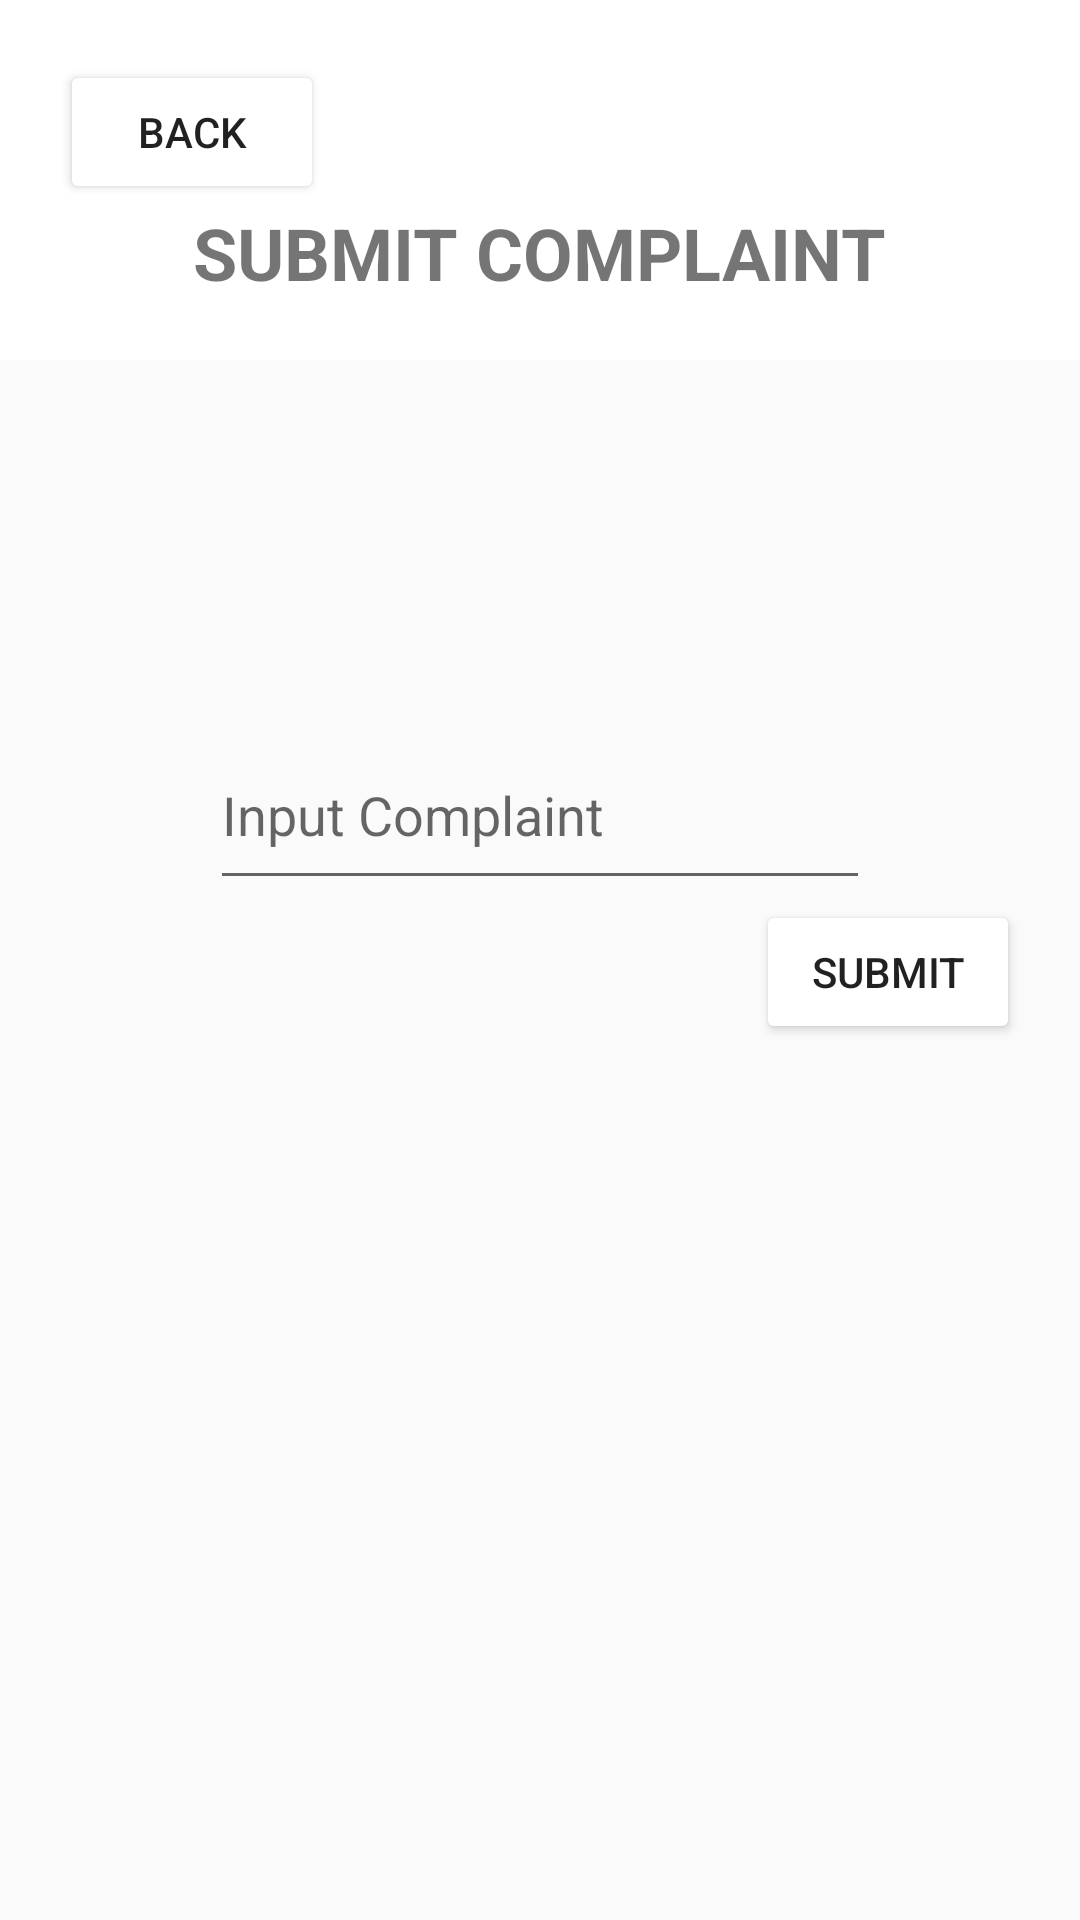

The Android layout XML behind this screen, and the referenced resources:
<!-- AndroidManifest.xml: application theme Theme.CSCB07Project -->
<!-- res/layout/activity_user_complaint_screen.xml -->
<?xml version="1.0" encoding="utf-8"?>
<androidx.constraintlayout.widget.ConstraintLayout
    xmlns:android="http://schemas.android.com/apk/res/android"
    xmlns:tools="http://schemas.android.com/tools"
    xmlns:app="http://schemas.android.com/apk/res-auto"
    android:layout_width="match_parent"
    android:layout_height="match_parent"
    tools:context=".UserComplaintActivityScreen">

  <RelativeLayout
      android:id="@+id/complaint_page_header"
      android:layout_width="match_parent"
      android:layout_height="120dp"
      android:layout_marginBottom="11dp"
      android:background="@color/white"
      app:layout_constraintEnd_toEndOf="parent"
      app:layout_constraintStart_toStartOf="parent"
      app:layout_constraintTop_toTopOf="parent">

    
    <TextView
        android:id="@+id/title"
        android:layout_width="wrap_content"
        android:layout_height="wrap_content"
        android:layout_below="@+id/complaint_back"
        android:layout_centerInParent="true"
        android:text="SUBMIT COMPLAINT"
        android:textColor="@color/Headers"
        android:textSize="24sp"
        android:textStyle="bold" />

    <Button
        android:id="@+id/complaint_back"
        android:layout_width="wrap_content"
        android:layout_height="wrap_content"
        android:layout_marginStart="20dp"
        android:layout_marginTop="20dp"
        android:backgroundTint="@color/Button"
        android:text="Back"
        app:layout_constraintStart_toStartOf="parent"
        app:layout_constraintTop_toTopOf="parent" />

  </RelativeLayout>



  <EditText
      android:id="@+id/complaint_input"
      android:layout_width="0dp"
      android:layout_height="60dp"
      android:layout_marginStart="70dp"
      android:layout_marginTop="120dp"
      android:layout_marginEnd="70dp"
      android:layout_marginBottom="20dp"
      android:hint="Input Complaint"
      app:layout_constraintBottom_toTopOf="@+id/complaint_submission_button"
      app:layout_constraintEnd_toEndOf="parent"
      app:layout_constraintHorizontal_bias="0.0"
      app:layout_constraintStart_toStartOf="parent"
      app:layout_constraintTop_toBottomOf="@+id/complaint_page_header"
      app:layout_constraintVertical_bias="0.0" />

  

  <Button
      android:id="@+id/complaint_submission_button"
      android:layout_width="wrap_content"
      android:layout_height="wrap_content"
      android:layout_marginEnd="20dp"
      android:backgroundTint="@color/Button"
      android:text="submit"
      app:layout_constraintEnd_toEndOf="parent"
      app:layout_constraintTop_toBottomOf="@+id/complaint_input" />

</androidx.constraintlayout.widget.ConstraintLayout>
<!-- resources referenced by this layout -->
<resources>
  <color name="white">#FFFFFFFF</color>
  <style name="Theme.CSCB07Project" parent="Base.Theme.CSCB07Project" />
  <style name="Base.Theme.CSCB07Project" parent="Theme.AppCompat.Light">
          
          
      </style>
</resources>
